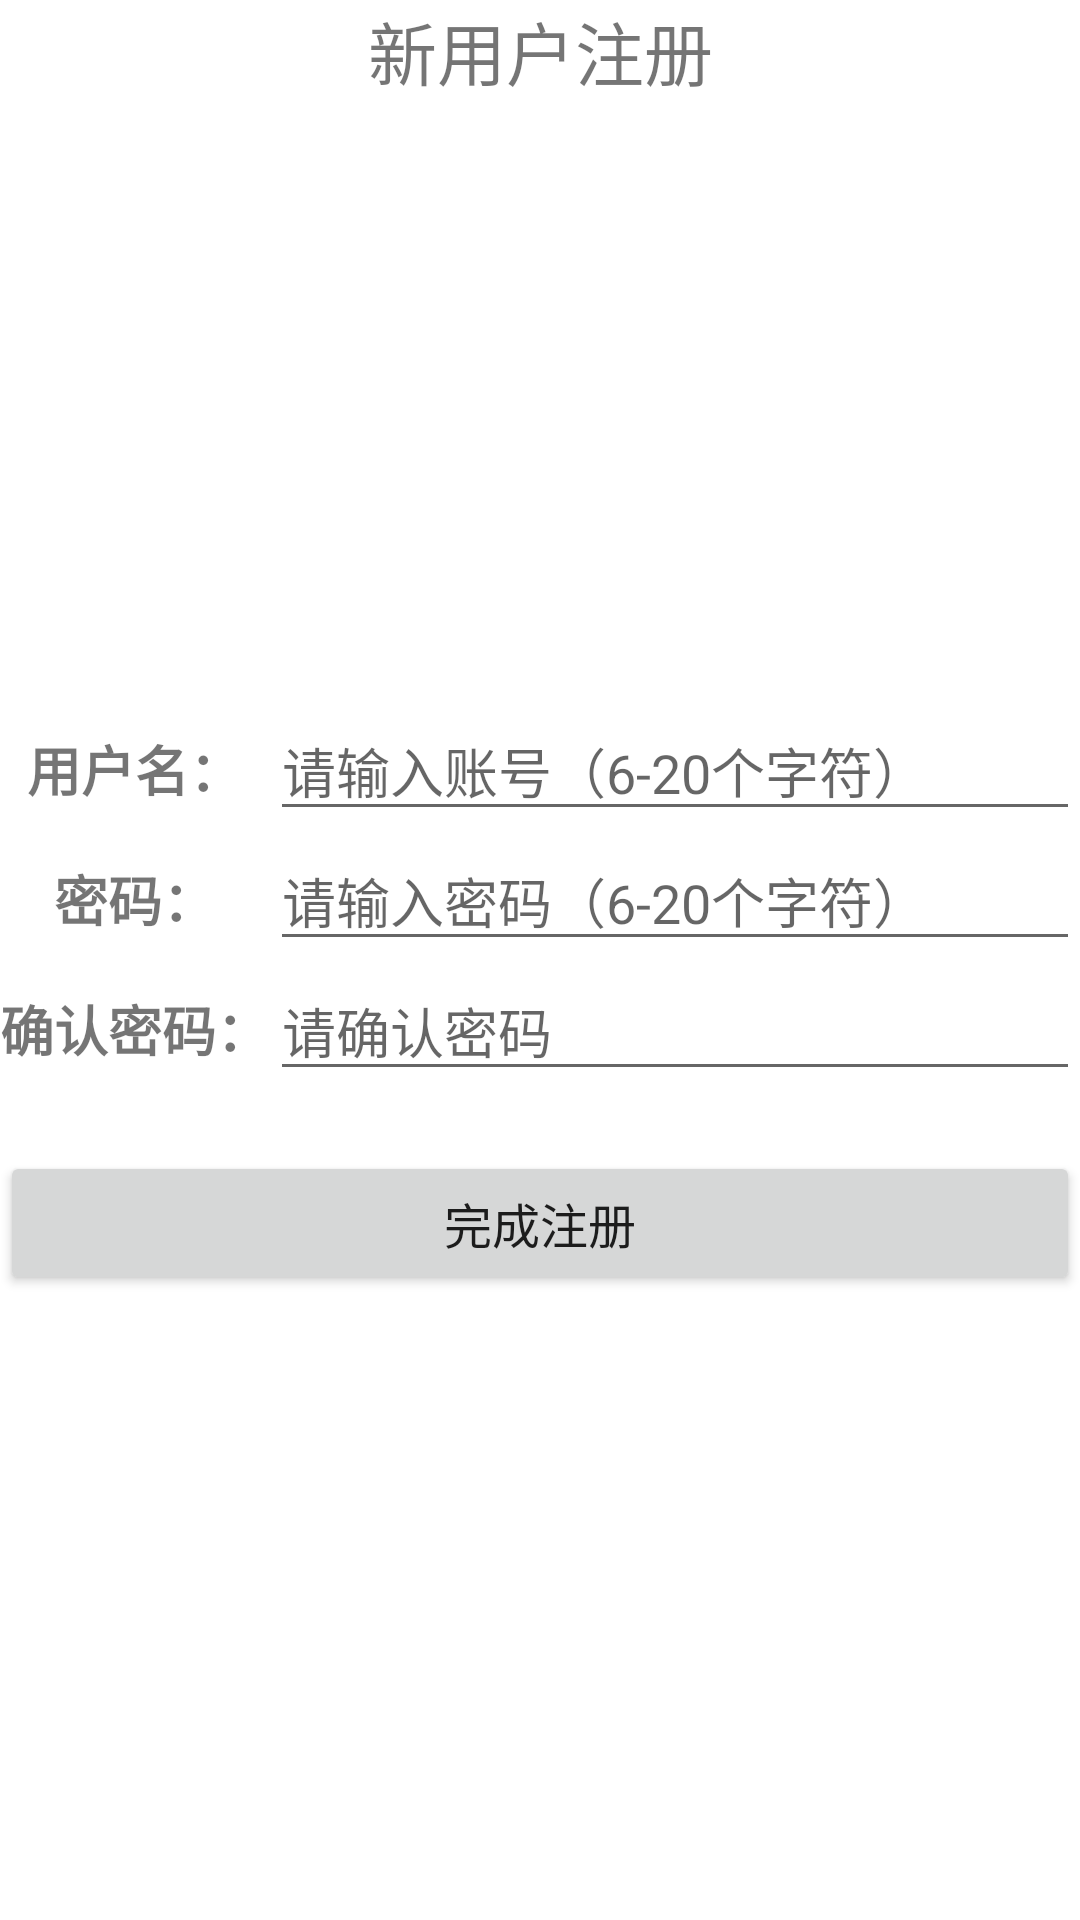

Write the Android layout XML for this screen, with the resource values it uses.
<!-- AndroidManifest.xml: fallback theme Theme.MaterialComponents.DayNight.NoActionBar -->
<!-- res/layout/register.xml -->
<?xml version="1.0" encoding="utf-8"?>
<TableLayout xmlns:android="http://schemas.android.com/apk/res/android"
    android:layout_width="match_parent"
    android:layout_height="match_parent"
    android:background="@drawable/login_background"
    android:stretchColumns="1">


    <TextView
        android:layout_width="match_parent"
        android:layout_height="wrap_content"
        android:text="新用户注册"
        android:id="@+id/textView1"
        android:layout_column="3"
        android:clickable="false"
        android:editable="false"
        android:gravity="center"
        android:textSize="23dp"
        android:background="@drawable/home_btn_bg_d" />


    <TableRow>
        <Space
            android:layout_span="5"
            android:layout_height="200dp"
            />
    </TableRow>

    <TableRow>
        <TextView
            android:layout_height="wrap_content"
            android:text="用户名："
            android:textStyle="bold"
            android:gravity="center_vertical|center_horizontal"
            android:textSize="18dp" />
        <EditText
            android:id="@+id/account1"
            android:layout_height="wrap_content"
            android:hint="请输入账号（6-20个字符）" />
    </TableRow>

    <TableRow>
        <TextView
            android:layout_height="wrap_content"
            android:text="密码："
            android:textStyle="bold"
            android:gravity="center_vertical|center_horizontal"
            android:textSize="18dp" />
        <EditText
            android:id="@+id/password1"
            android:layout_height="wrap_content"
            android:hint="请输入密码（6-20个字符）"
            android:inputType="textPassword" />
    </TableRow>

    <TableRow>
        <TextView
            android:layout_height="wrap_content"
            android:text="确认密码："
            android:textStyle="bold"
            android:gravity="center_vertical|center_horizontal"
            android:textSize="18dp" />
        <EditText
            android:id="@+id/password2"
            android:layout_height="wrap_content"
            android:hint="请确认密码"
            android:inputType="textPassword" />
    </TableRow>

    <TableRow>
        <Space
            android:layout_span="5"
            android:layout_height="20dp"
            />
    </TableRow>


    <Button
            android:id="@+id/register_button"
            android:layout_height="wrap_content"
            android:layout_span="2"
            android:text="完成注册"
            android:gravity="center_vertical|center_horizontal"
            android:textSize="16dp" />


</TableLayout>
<!-- resources referenced by this layout -->
<resources>

</resources>
